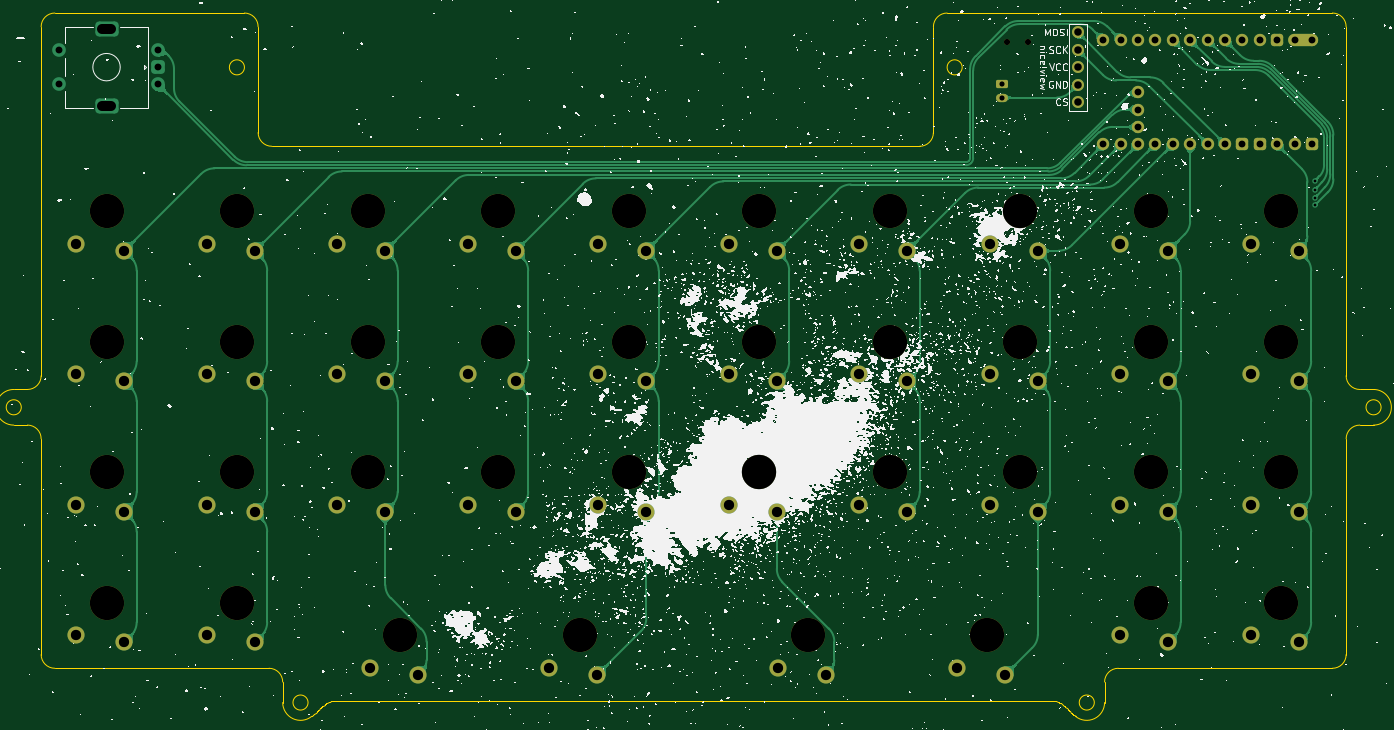
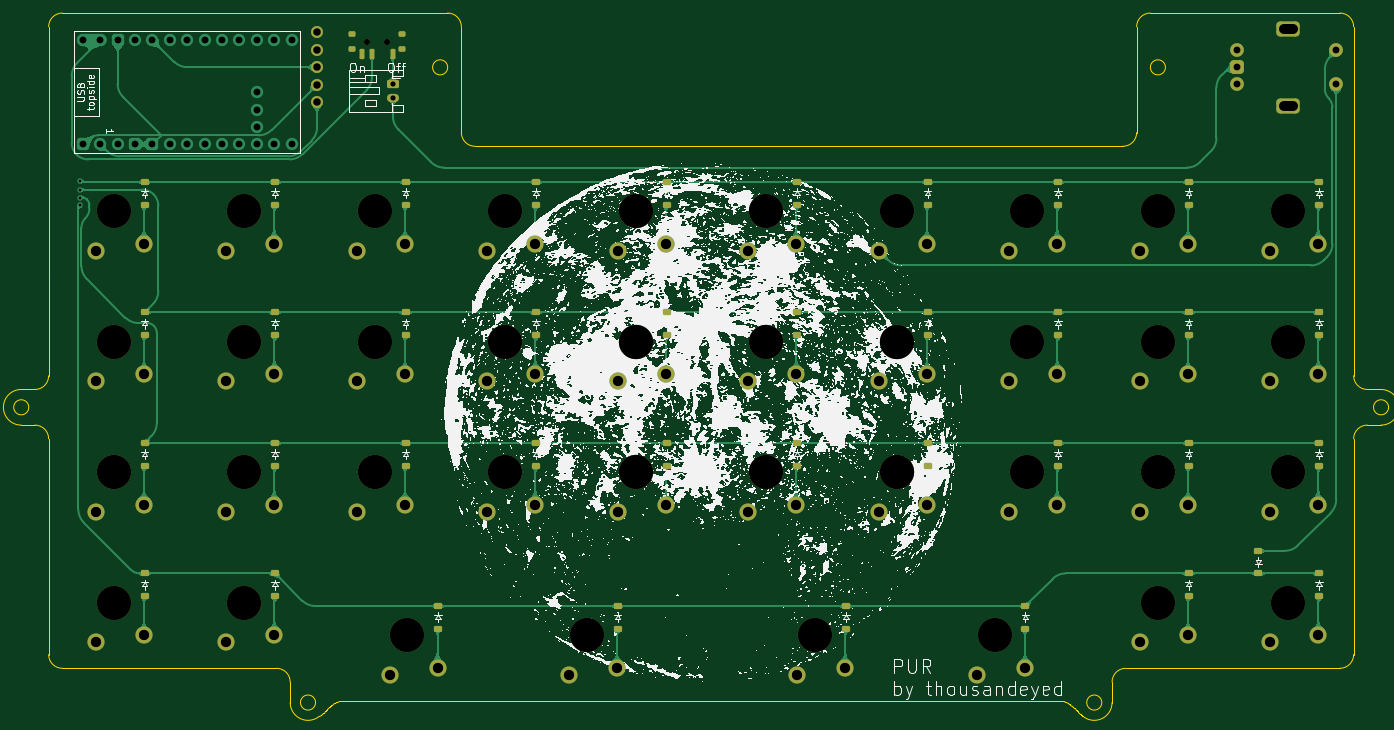
Circuit board: 11 layer files. Board 199.6 x 102.7 mm.
- bottom_copper: pur-offset-space-55-B_Cu.gbl (172808 bytes)
- bottom_mask: pur-offset-space-55-B_Mask.gbs (7805 bytes)
- paste: pur-offset-space-55-B_Paste.gbp (3670 bytes)
- bottom_silk: pur-offset-space-55-B_Silkscreen.gbo (1634938 bytes)
- outline: pur-offset-space-55-Edge_Cuts.gm1 (5652 bytes)
- top_copper: pur-offset-space-55-F_Cu.gtl (107669 bytes)
- top_mask: pur-offset-space-55-F_Mask.gts (5708 bytes)
- paste: pur-offset-space-55-F_Paste.gtp (538 bytes)
- top_silk: pur-offset-space-55-F_Silkscreen.gto (1440647 bytes)
- drill: pur-offset-space-55-NPTH.drl (1131 bytes)
- drill: pur-offset-space-55-PTH.drl (2747 bytes)

=== bottom_copper: pur-offset-space-55-B_Cu.gbl (172808 bytes, source omitted) ===
=== bottom_mask: pur-offset-space-55-B_Mask.gbs (7805 bytes, source omitted) ===
=== paste: pur-offset-space-55-B_Paste.gbp (3670 bytes, source withheld) ===
=== bottom_silk: pur-offset-space-55-B_Silkscreen.gbo (1634938 bytes, source omitted) ===
=== outline: pur-offset-space-55-Edge_Cuts.gm1 ===
G04 #@! TF.GenerationSoftware,KiCad,Pcbnew,7.0.5-7.0.5~ubuntu22.04.1*
G04 #@! TF.CreationDate,2023-07-14T10:16:13+02:00*
G04 #@! TF.ProjectId,pur-offset-space-55,7075722d-6f66-4667-9365-742d73706163,rev?*
G04 #@! TF.SameCoordinates,Original*
G04 #@! TF.FileFunction,Profile,NP*
%FSLAX46Y46*%
G04 Gerber Fmt 4.6, Leading zero omitted, Abs format (unit mm)*
G04 Created by KiCad (PCBNEW 7.0.5-7.0.5~ubuntu22.04.1) date 2023-07-14 10:16:13*
%MOMM*%
%LPD*%
G01*
G04 APERTURE LIST*
G04 #@! TA.AperFunction,Profile*
%ADD10C,0.100000*%
G04 #@! TD*
%ADD11C,0.100000*%
G04 APERTURE END LIST*
D10*
X240333800Y-104945800D02*
G75*
G03*
X240333800Y-99745800I0J2600000D01*
G01*
X238333800Y-104945800D02*
G75*
G03*
X236333800Y-106945800I0J-2000000D01*
G01*
X178083800Y-44795200D02*
G75*
G03*
X176083800Y-46795140I-100J-1999900D01*
G01*
X193972586Y-145255348D02*
X194274685Y-145359718D01*
X45833800Y-64245800D02*
X45833800Y-46795140D01*
D11*
X87893019Y-145359673D02*
X87991102Y-145323089D01*
X88090846Y-145290284D01*
X88192295Y-145261358D01*
X88295493Y-145236412D01*
X88355267Y-145223983D01*
D10*
X236333800Y-97745800D02*
X236333800Y-83295800D01*
X236333860Y-46795140D02*
G75*
G03*
X234333800Y-44795140I-2000060J-60D01*
G01*
X81096300Y-142445800D02*
G75*
G03*
X79096300Y-140445800I-2000000J0D01*
G01*
X77508760Y-46795140D02*
G75*
G03*
X75508800Y-44795140I-1999960J40D01*
G01*
X45833800Y-106945800D02*
G75*
G03*
X43833800Y-104945800I-2000000J0D01*
G01*
D11*
X196204897Y-146907459D02*
X196285585Y-146983877D01*
X196366567Y-147059644D01*
X196447871Y-147134696D01*
X196529527Y-147208967D01*
X196576356Y-147251033D01*
D10*
X79096300Y-140445800D02*
X47833800Y-140445800D01*
X47833800Y-44795140D02*
X75508800Y-44795140D01*
X203071300Y-140445800D02*
G75*
G03*
X201071300Y-142445800I0J-2000000D01*
G01*
X236333800Y-106945800D02*
X236333800Y-138445800D01*
X201071300Y-145445800D02*
X201071300Y-142445800D01*
X47833800Y-44795140D02*
G75*
G03*
X45833800Y-46795140I0J-2000000D01*
G01*
X41833800Y-99745800D02*
X43833800Y-99745800D01*
X88355267Y-145223983D02*
X88696300Y-145208300D01*
X77508800Y-46795140D02*
X77508800Y-62245800D01*
D11*
X85336559Y-147463113D02*
X85420551Y-147394091D01*
X85504065Y-147324000D01*
X85587101Y-147252842D01*
X85669658Y-147180616D01*
X85716620Y-147138865D01*
D10*
X240333800Y-99745800D02*
X238333800Y-99745800D01*
X75508800Y-52720800D02*
G75*
G03*
X75508800Y-52720800I-1100000J0D01*
G01*
X174083800Y-64245800D02*
G75*
G03*
X176083800Y-62245800I0J2000000D01*
G01*
X240333800Y-104945800D02*
X238333800Y-104945800D01*
D11*
X195595138Y-146314400D02*
X195675316Y-146391851D01*
X195755292Y-146469773D01*
X195835111Y-146548063D01*
X195914818Y-146626620D01*
X195960333Y-146671591D01*
D10*
X86328857Y-146551287D02*
X86572680Y-146314116D01*
X195960333Y-146671591D02*
X196204897Y-146907459D01*
X81096300Y-145445800D02*
G75*
G03*
X85336559Y-147463113I2600000J0D01*
G01*
X176083800Y-46795140D02*
X176083800Y-62245800D01*
X42933800Y-102345800D02*
G75*
G03*
X42933800Y-102345800I-1100000J0D01*
G01*
X45833800Y-97745800D02*
X45833800Y-64245800D01*
D11*
X86572680Y-146314116D02*
X86653097Y-146237251D01*
X86733807Y-146161061D01*
X86814854Y-146085647D01*
X86896282Y-146011109D01*
X86943001Y-145968950D01*
X193471300Y-145208300D02*
X193584490Y-145210551D01*
X193695702Y-145217307D01*
X193804933Y-145228564D01*
X193912186Y-145244322D01*
X193972586Y-145255348D01*
D10*
X87893019Y-145359673D02*
X87602211Y-145489630D01*
X86943001Y-145968950D02*
X87200549Y-145763234D01*
X41833800Y-99745800D02*
G75*
G03*
X41833800Y-104945800I0J-2600000D01*
G01*
D11*
X194274685Y-145359718D02*
X194371163Y-145399990D01*
X194466068Y-145443841D01*
X194559446Y-145491169D01*
X194651340Y-145541872D01*
X194703203Y-145572323D01*
D10*
X241433800Y-102345800D02*
G75*
G03*
X241433800Y-102345800I-1100000J0D01*
G01*
X195349573Y-146081170D02*
X195595138Y-146314400D01*
X45833800Y-138445800D02*
G75*
G03*
X47833800Y-140445800I2000000J0D01*
G01*
X45833800Y-106945800D02*
X45833800Y-138445800D01*
X234333800Y-140445800D02*
X217283800Y-140445800D01*
X199571300Y-145445800D02*
G75*
G03*
X199571300Y-145445800I-1100000J0D01*
G01*
X236333800Y-97745800D02*
G75*
G03*
X238333800Y-99745800I2000000J0D01*
G01*
X84796300Y-145445800D02*
G75*
G03*
X84796300Y-145445800I-1100000J0D01*
G01*
D11*
X194967219Y-145763392D02*
X195052336Y-145829533D01*
X195136582Y-145897665D01*
X195220007Y-145967669D01*
X195302664Y-146039425D01*
X195349573Y-146081170D01*
D10*
X203071300Y-140445800D02*
X217283800Y-140445800D01*
X196576356Y-147251033D02*
X196831454Y-147463449D01*
X77508800Y-62245800D02*
G75*
G03*
X79508800Y-64245800I2000000J0D01*
G01*
X178083800Y-44795140D02*
X234333800Y-44795140D01*
X196831454Y-147463449D02*
G75*
G03*
X201071300Y-145445800I1639846J2017649D01*
G01*
X43833800Y-99745800D02*
G75*
G03*
X45833800Y-97745800I0J2000000D01*
G01*
X236333800Y-64245800D02*
X236333800Y-83295800D01*
X81096300Y-145445800D02*
X81096300Y-142445800D01*
X79508800Y-64245800D02*
X174083800Y-64245800D01*
X194703203Y-145572323D02*
X194967219Y-145763392D01*
D11*
X85962993Y-146907096D02*
X86043404Y-146830095D01*
X86123578Y-146752573D01*
X86203545Y-146674594D01*
X86283333Y-146596222D01*
X86328857Y-146551287D01*
D10*
X180283800Y-52720800D02*
G75*
G03*
X180283800Y-52720800I-1100000J0D01*
G01*
D11*
X87200549Y-145763234D02*
X87286585Y-145699220D01*
X87373600Y-145637435D01*
X87461645Y-145577998D01*
X87550774Y-145521029D01*
X87602211Y-145489630D01*
D10*
X193471300Y-145208300D02*
X88696300Y-145208300D01*
X234333800Y-140445800D02*
G75*
G03*
X236333800Y-138445800I0J2000000D01*
G01*
X236333800Y-46795140D02*
X236333800Y-64245800D01*
X41833800Y-104945800D02*
X43833800Y-104945800D01*
X85716620Y-147138865D02*
X85962993Y-146907096D01*
M02*

=== top_copper: pur-offset-space-55-F_Cu.gtl (107669 bytes, source omitted) ===
=== top_mask: pur-offset-space-55-F_Mask.gts ===
G04 #@! TF.GenerationSoftware,KiCad,Pcbnew,7.0.5-7.0.5~ubuntu22.04.1*
G04 #@! TF.CreationDate,2023-07-14T10:16:13+02:00*
G04 #@! TF.ProjectId,pur-offset-space-55,7075722d-6f66-4667-9365-742d73706163,rev?*
G04 #@! TF.SameCoordinates,Original*
G04 #@! TF.FileFunction,Soldermask,Top*
G04 #@! TF.FilePolarity,Negative*
%FSLAX46Y46*%
G04 Gerber Fmt 4.6, Leading zero omitted, Abs format (unit mm)*
G04 Created by KiCad (PCBNEW 7.0.5-7.0.5~ubuntu22.04.1) date 2023-07-14 10:16:13*
%MOMM*%
%LPD*%
G01*
G04 APERTURE LIST*
G04 Aperture macros list*
%AMRoundRect*
0 Rectangle with rounded corners*
0 $1 Rounding radius*
0 $2 $3 $4 $5 $6 $7 $8 $9 X,Y pos of 4 corners*
0 Add a 4 corners polygon primitive as box body*
4,1,4,$2,$3,$4,$5,$6,$7,$8,$9,$2,$3,0*
0 Add four circle primitives for the rounded corners*
1,1,$1+$1,$2,$3*
1,1,$1+$1,$4,$5*
1,1,$1+$1,$6,$7*
1,1,$1+$1,$8,$9*
0 Add four rect primitives between the rounded corners*
20,1,$1+$1,$2,$3,$4,$5,0*
20,1,$1+$1,$4,$5,$6,$7,0*
20,1,$1+$1,$6,$7,$8,$9,0*
20,1,$1+$1,$8,$9,$2,$3,0*%
G04 Aperture macros list end*
%ADD10C,5.000000*%
%ADD11C,2.500000*%
%ADD12C,1.752600*%
%ADD13C,0.900000*%
%ADD14C,1.800000*%
%ADD15RoundRect,0.450000X0.450000X-0.450000X0.450000X0.450000X-0.450000X0.450000X-0.450000X-0.450000X0*%
%ADD16O,4.340000X1.800000*%
%ADD17RoundRect,0.250000X-0.625000X0.350000X-0.625000X-0.350000X0.625000X-0.350000X0.625000X0.350000X0*%
%ADD18O,1.750000X1.200000*%
G04 APERTURE END LIST*
D10*
X207778400Y-92792600D03*
D11*
X210378400Y-98542600D03*
X203378400Y-97492600D03*
D10*
X93478400Y-92792600D03*
D11*
X96078400Y-98542600D03*
X89078400Y-97492600D03*
D10*
X150628400Y-92792600D03*
D11*
X153228400Y-98542600D03*
X146228400Y-97492600D03*
D10*
X98240900Y-135655100D03*
D11*
X100840900Y-141405100D03*
X93840900Y-140355100D03*
D10*
X55378400Y-130892600D03*
D11*
X57978400Y-136642600D03*
X50978400Y-135592600D03*
D10*
X207778400Y-111842600D03*
D11*
X210378400Y-117592600D03*
X203378400Y-116542600D03*
D10*
X169678400Y-73742600D03*
D11*
X172278400Y-79492600D03*
X165278400Y-78442600D03*
D10*
X150628400Y-73742600D03*
D11*
X153228400Y-79492600D03*
X146228400Y-78442600D03*
D10*
X131578400Y-73742600D03*
D11*
X134178400Y-79492600D03*
X127178400Y-78442600D03*
D10*
X55378400Y-92792600D03*
D11*
X57978400Y-98542600D03*
X50978400Y-97492600D03*
D10*
X188728400Y-73742600D03*
D11*
X191328400Y-79492600D03*
X184328400Y-78442600D03*
D10*
X112528400Y-111842600D03*
D11*
X115128400Y-117592600D03*
X108128400Y-116542600D03*
D12*
X197153000Y-47612600D03*
X197153000Y-50152600D03*
X197153000Y-52692600D03*
X197153000Y-55232600D03*
X197153000Y-57772600D03*
D10*
X55378400Y-111842600D03*
D11*
X57978400Y-117592600D03*
X50978400Y-116542600D03*
D10*
X188728400Y-92792600D03*
D11*
X191328400Y-98542600D03*
X184328400Y-97492600D03*
D10*
X112528400Y-92792600D03*
D11*
X115128400Y-98542600D03*
X108128400Y-97492600D03*
D10*
X131578400Y-111842600D03*
D11*
X134178400Y-117592600D03*
X127178400Y-116542600D03*
D10*
X112528400Y-73742600D03*
D11*
X115128400Y-79492600D03*
X108128400Y-78442600D03*
D10*
X207778400Y-130892600D03*
D11*
X210378400Y-136642600D03*
X203378400Y-135592600D03*
D10*
X226828400Y-130892600D03*
D11*
X229428400Y-136642600D03*
X222428400Y-135592600D03*
D10*
X169678400Y-92792600D03*
D11*
X172278400Y-98542600D03*
X165278400Y-97492600D03*
D10*
X93478400Y-73742600D03*
D11*
X96078400Y-79492600D03*
X89078400Y-78442600D03*
D10*
X93478400Y-111842600D03*
D11*
X96078400Y-117592600D03*
X89078400Y-116542600D03*
D10*
X74428400Y-73742600D03*
D11*
X77028400Y-79492600D03*
X70028400Y-78442600D03*
D10*
X157772150Y-135655100D03*
D11*
X160372150Y-141405100D03*
X153372150Y-140355100D03*
D10*
X188728400Y-111842600D03*
D11*
X191328400Y-117592600D03*
X184328400Y-116542600D03*
D10*
X226828400Y-73742600D03*
D11*
X229428400Y-79492600D03*
X222428400Y-78442600D03*
D10*
X74428400Y-92792600D03*
D11*
X77028400Y-98542600D03*
X70028400Y-97492600D03*
D10*
X226828400Y-92792600D03*
D11*
X229428400Y-98542600D03*
X222428400Y-97492600D03*
D10*
X226828400Y-111842600D03*
D11*
X229428400Y-117592600D03*
X222428400Y-116542600D03*
D10*
X74428400Y-111842600D03*
D11*
X77028400Y-117592600D03*
X70028400Y-116542600D03*
D10*
X131578400Y-92792600D03*
D11*
X134178400Y-98542600D03*
X127178400Y-97492600D03*
D10*
X55378400Y-73742600D03*
D11*
X57978400Y-79492600D03*
X50978400Y-78442600D03*
D10*
X74428400Y-130892600D03*
D11*
X77028400Y-136642600D03*
X70028400Y-135592600D03*
D10*
X150628400Y-111842600D03*
D11*
X153228400Y-117592600D03*
X146228400Y-116542600D03*
D10*
X207778400Y-73742600D03*
D11*
X210378400Y-79492600D03*
X203378400Y-78442600D03*
D10*
X169678400Y-111842600D03*
D11*
X172278400Y-117592600D03*
X165278400Y-116542600D03*
D10*
X183965900Y-135655100D03*
D11*
X186565900Y-141405100D03*
X179565900Y-140355100D03*
D10*
X124434650Y-135655100D03*
D11*
X127034650Y-141405100D03*
X120034650Y-140355100D03*
D13*
X189877000Y-48989200D03*
X186877000Y-48989200D03*
D14*
X228803200Y-63957200D03*
X226263200Y-63957200D03*
D15*
X223723200Y-63957200D03*
X221183200Y-63957200D03*
D14*
X218643200Y-63957200D03*
X216103200Y-63957200D03*
X213563200Y-63957200D03*
X211023200Y-63957200D03*
X208483200Y-63957200D03*
X205943200Y-63957200D03*
X203403200Y-63957200D03*
X200863200Y-63957200D03*
D16*
X230073200Y-48717200D03*
D15*
X226263200Y-48717200D03*
D14*
X223723200Y-48717200D03*
X221183200Y-48717200D03*
X218643200Y-48717200D03*
X216103200Y-48717200D03*
X213563200Y-48717200D03*
X211023200Y-48717200D03*
X208483200Y-48717200D03*
X205943200Y-48717200D03*
X203403200Y-48717200D03*
X200863200Y-48717200D03*
X205943200Y-61417200D03*
X205943200Y-58877200D03*
X205943200Y-56337200D03*
D15*
X231343200Y-63957200D03*
D14*
X231343200Y-48717200D03*
D17*
X186080400Y-55124600D03*
D18*
X186080400Y-57124600D03*
M02*

=== paste: pur-offset-space-55-F_Paste.gtp ===
G04 #@! TF.GenerationSoftware,KiCad,Pcbnew,7.0.5-7.0.5~ubuntu22.04.1*
G04 #@! TF.CreationDate,2023-07-14T10:16:13+02:00*
G04 #@! TF.ProjectId,pur-offset-space-55,7075722d-6f66-4667-9365-742d73706163,rev?*
G04 #@! TF.SameCoordinates,Original*
G04 #@! TF.FileFunction,Paste,Top*
G04 #@! TF.FilePolarity,Positive*
%FSLAX46Y46*%
G04 Gerber Fmt 4.6, Leading zero omitted, Abs format (unit mm)*
G04 Created by KiCad (PCBNEW 7.0.5-7.0.5~ubuntu22.04.1) date 2023-07-14 10:16:13*
%MOMM*%
%LPD*%
G01*
G04 APERTURE LIST*
G04 APERTURE END LIST*
M02*

=== top_silk: pur-offset-space-55-F_Silkscreen.gto (1440647 bytes, source omitted) ===
=== drill: pur-offset-space-55-NPTH.drl ===
M48
; DRILL file {KiCad 7.0.5-7.0.5~ubuntu22.04.1} date Fri 14 Jul 2023 10:20:22 CEST
; FORMAT={-:-/ absolute / metric / decimal}
; #@! TF.CreationDate,2023-07-14T10:20:22+02:00
; #@! TF.GenerationSoftware,Kicad,Pcbnew,7.0.5-7.0.5~ubuntu22.04.1
; #@! TF.FileFunction,NonPlated,1,2,NPTH
FMAT,2
METRIC
; #@! TA.AperFunction,NonPlated,NPTH,ComponentDrill
T1C0.900
; #@! TA.AperFunction,NonPlated,NPTH,ComponentDrill
T2C5.000
%
G90
G05
T1
X186.877Y-48.989
X189.877Y-48.989
T2
X55.378Y-73.743
X55.378Y-92.793
X55.378Y-111.843
X55.378Y-130.893
X74.428Y-73.743
X74.428Y-92.793
X74.428Y-111.843
X74.428Y-130.893
X93.478Y-73.743
X93.478Y-92.793
X93.478Y-111.843
X98.241Y-135.655
X112.528Y-73.743
X112.528Y-92.793
X112.528Y-111.843
X124.435Y-135.655
X131.578Y-73.743
X131.578Y-92.793
X131.578Y-111.843
X150.628Y-73.743
X150.628Y-92.793
X150.628Y-111.843
X157.772Y-135.655
X169.678Y-73.743
X169.678Y-92.793
X169.678Y-111.843
X183.966Y-135.655
X188.728Y-73.743
X188.728Y-92.793
X188.728Y-111.843
X207.778Y-73.743
X207.778Y-92.793
X207.778Y-111.843
X207.778Y-130.893
X226.828Y-73.743
X226.828Y-92.793
X226.828Y-111.843
X226.828Y-130.893
T0
M30

=== drill: pur-offset-space-55-PTH.drl ===
M48
; DRILL file {KiCad 7.0.5-7.0.5~ubuntu22.04.1} date Fri 14 Jul 2023 10:20:22 CEST
; FORMAT={-:-/ absolute / metric / decimal}
; #@! TF.CreationDate,2023-07-14T10:20:22+02:00
; #@! TF.GenerationSoftware,Kicad,Pcbnew,7.0.5-7.0.5~ubuntu22.04.1
; #@! TF.FileFunction,Plated,1,2,PTH
FMAT,2
METRIC
; #@! TA.AperFunction,Plated,PTH,ViaDrill
T1C0.400
; #@! TA.AperFunction,Plated,PTH,ComponentDrill
T2C0.750
; #@! TA.AperFunction,Plated,PTH,ComponentDrill
T3C1.000
; #@! TA.AperFunction,Plated,PTH,ComponentDrill
T4C1.092
; #@! TA.AperFunction,Plated,PTH,ComponentDrill
T5C1.500
%
G90
G05
T1
X231.724Y-69.342
X231.724Y-70.561
X231.724Y-71.73
X231.75Y-72.873
T2
X186.08Y-55.125
X186.08Y-57.125
T3
X48.378Y-50.192
X48.378Y-55.192
X62.878Y-50.192
X62.878Y-52.692
X62.878Y-55.192
X200.863Y-48.717
X200.863Y-63.957
X203.403Y-48.717
X203.403Y-63.957
X205.943Y-48.717
X205.943Y-56.337
X205.943Y-58.877
X205.943Y-61.417
X205.943Y-63.957
X208.483Y-48.717
X208.483Y-63.957
X211.023Y-48.717
X211.023Y-63.957
X213.563Y-48.717
X213.563Y-63.957
X216.103Y-48.717
X216.103Y-63.957
X218.643Y-48.717
X218.643Y-63.957
X221.183Y-48.717
X221.183Y-63.957
X223.723Y-48.717
X223.723Y-63.957
X226.263Y-48.717
X226.263Y-63.957
X228.803Y-48.717
X228.803Y-63.957
X231.343Y-48.717
X231.343Y-63.957
T4
X197.153Y-47.613
X197.153Y-50.153
X197.153Y-52.693
X197.153Y-55.233
X197.153Y-57.773
T5
X50.978Y-78.443
X50.978Y-97.493
X50.978Y-116.543
X50.978Y-135.593
X57.978Y-79.493
X57.978Y-98.543
X57.978Y-117.593
X57.978Y-136.643
X70.028Y-78.443
X70.028Y-97.493
X70.028Y-116.543
X70.028Y-135.593
X77.028Y-79.493
X77.028Y-98.543
X77.028Y-117.593
X77.028Y-136.643
X89.078Y-78.443
X89.078Y-97.493
X89.078Y-116.543
X93.841Y-140.355
X96.078Y-79.493
X96.078Y-98.543
X96.078Y-117.593
X100.841Y-141.405
X108.128Y-78.443
X108.128Y-97.493
X108.128Y-116.543
X115.128Y-79.493
X115.128Y-98.543
X115.128Y-117.593
X120.035Y-140.355
X127.035Y-141.405
X127.178Y-78.443
X127.178Y-97.493
X127.178Y-116.543
X134.178Y-79.493
X134.178Y-98.543
X134.178Y-117.593
X146.228Y-78.443
X146.228Y-97.493
X146.228Y-116.543
X153.228Y-79.493
X153.228Y-98.543
X153.228Y-117.593
X153.372Y-140.355
X160.372Y-141.405
X165.278Y-78.443
X165.278Y-97.493
X165.278Y-116.543
X172.278Y-79.493
X172.278Y-98.543
X172.278Y-117.593
X179.566Y-140.355
X184.328Y-78.443
X184.328Y-97.493
X184.328Y-116.543
X186.566Y-141.405
X191.328Y-79.493
X191.328Y-98.543
X191.328Y-117.593
X203.378Y-78.443
X203.378Y-97.493
X203.378Y-116.543
X203.378Y-135.593
X210.378Y-79.493
X210.378Y-98.543
X210.378Y-117.593
X210.378Y-136.643
X222.428Y-78.443
X222.428Y-97.493
X222.428Y-116.543
X222.428Y-135.593
X229.428Y-79.493
X229.428Y-98.543
X229.428Y-117.593
X229.428Y-136.643
T5
X56.028Y-47.092G85X54.728Y-47.092
G05
X56.028Y-58.292G85X54.728Y-58.292
G05
T0
M30

